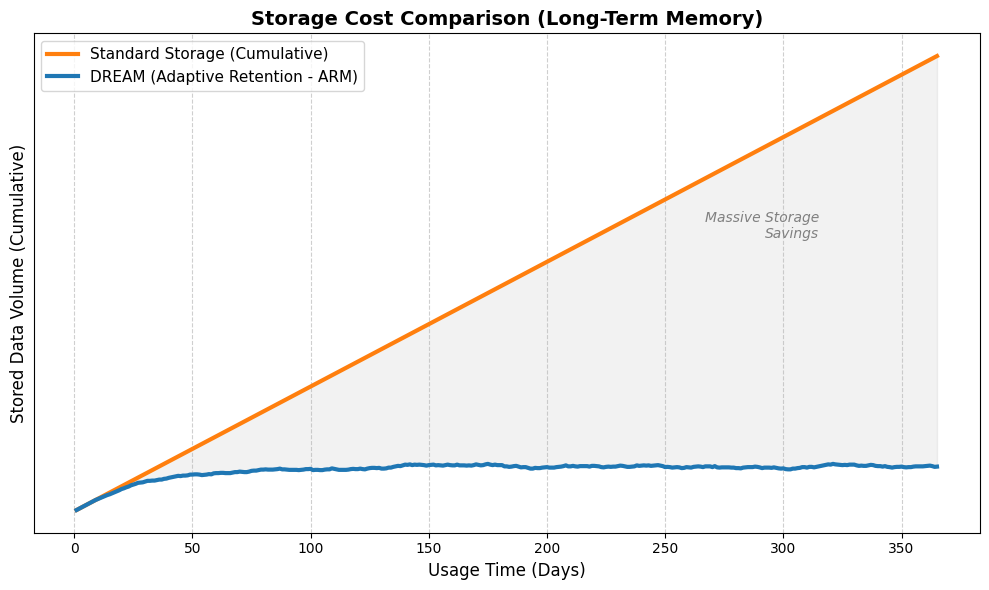

Reproduce this figure in Python.
import matplotlib.pyplot as plt
import numpy as np

# --- Configuration ---
plt.style.use('default')

# 1. Simulation Parameters
simulation_days = 365
episodes_per_day = 5
avg_episode_size = 1.0  # Arbitrary unit (e.g., 1MB)

# --- Scenario A: Naive Storage (Standard) ---
# Saves everything forever. Linear growth.
storage_naive = np.cumsum([episodes_per_day * avg_episode_size] * simulation_days)

# --- Scenario B: DREAM Architecture (ARM) ---
# Uses Adaptive Retention Mechanism (TTL) + Zipfian Revisit Distribution
storage_dream_daily = []
active_episodes = [] # Stores state of each episode: {'ttl_expiration_day': int, 'size': float}

# Set random seed for reproducibility
np.random.seed(42)

for current_day in range(1, simulation_days + 1):
    # A. Create new episodes for today
    for _ in range(episodes_per_day):
        # New episodes start with a short TTL (e.g., 7 days from now)
        active_episodes.append({'ttl_expiration_day': current_day + 7, 'size': avg_episode_size})

    # B. Simulate User Revisits (The "Relevance" Factor)
    # In real life, users revisit a small fraction of memories according to a Power Law
    if len(active_episodes) > 0:
        # Number of revisits today scales slightly with memory size but is limited
        num_revisits = int(np.log1p(len(active_episodes)) * 2)

        # Pick random episodes to revisit
        revisit_indices = np.random.choice(len(active_episodes), size=min(num_revisits, len(active_episodes)), replace=False)

        for idx in revisit_indices:
            episode = active_episodes[idx]
            # ARM Logic: Revisit extends TTL.
            # Here we simulate a "Doubling" or extension effect (e.g., add 14 days)
            episode['ttl_expiration_day'] += 14

    # C. Pruning Process (The "Garbage Collection")
    # Remove episodes that have expired (TTL < current_day)
    # This simulates moving them to Cold Storage or Deletion
    active_episodes = [ep for ep in active_episodes if ep['ttl_expiration_day'] >= current_day]

    # Calculate total active storage for this day
    total_active_size = sum(ep['size'] for ep in active_episodes)
    storage_dream_daily.append(total_active_size)

# 2. Plotting the Graph
plt.figure(figsize=(10, 6))
days = np.arange(1, simulation_days + 1)

# Plot Naive Storage (Orange)
plt.plot(days, storage_naive, color='#ff7f0e', linewidth=3, label='Standard Storage (Cumulative)')

# Plot DREAM Storage (Blue)
plt.plot(days, storage_dream_daily, color='#1f77b4', linewidth=3, label='DREAM (Adaptive Retention - ARM)')

# Styling
plt.title('Storage Cost Comparison (Long-Term Memory)', fontsize=14, fontweight='bold')
plt.xlabel('Usage Time (Days)', fontsize=12)
plt.ylabel('Stored Data Volume (Cumulative)', fontsize=12)
plt.grid(True, linestyle='--', alpha=0.6)
plt.legend(fontsize=11)
plt.yticks([]) # Relative units

# Highlight Savings Area
plt.fill_between(days, storage_dream_daily, storage_naive, color='gray', alpha=0.1, label='Storage Savings')
plt.text(simulation_days - 50, storage_naive[-1]*0.6, 'Massive Storage\nSavings', fontsize=10, color='gray', style='italic', ha='right')

plt.tight_layout()

# Save and Show
plt.savefig('storage_cost_savings.png', dpi=300)
plt.show()
print("Graph 2 generated successfully.")